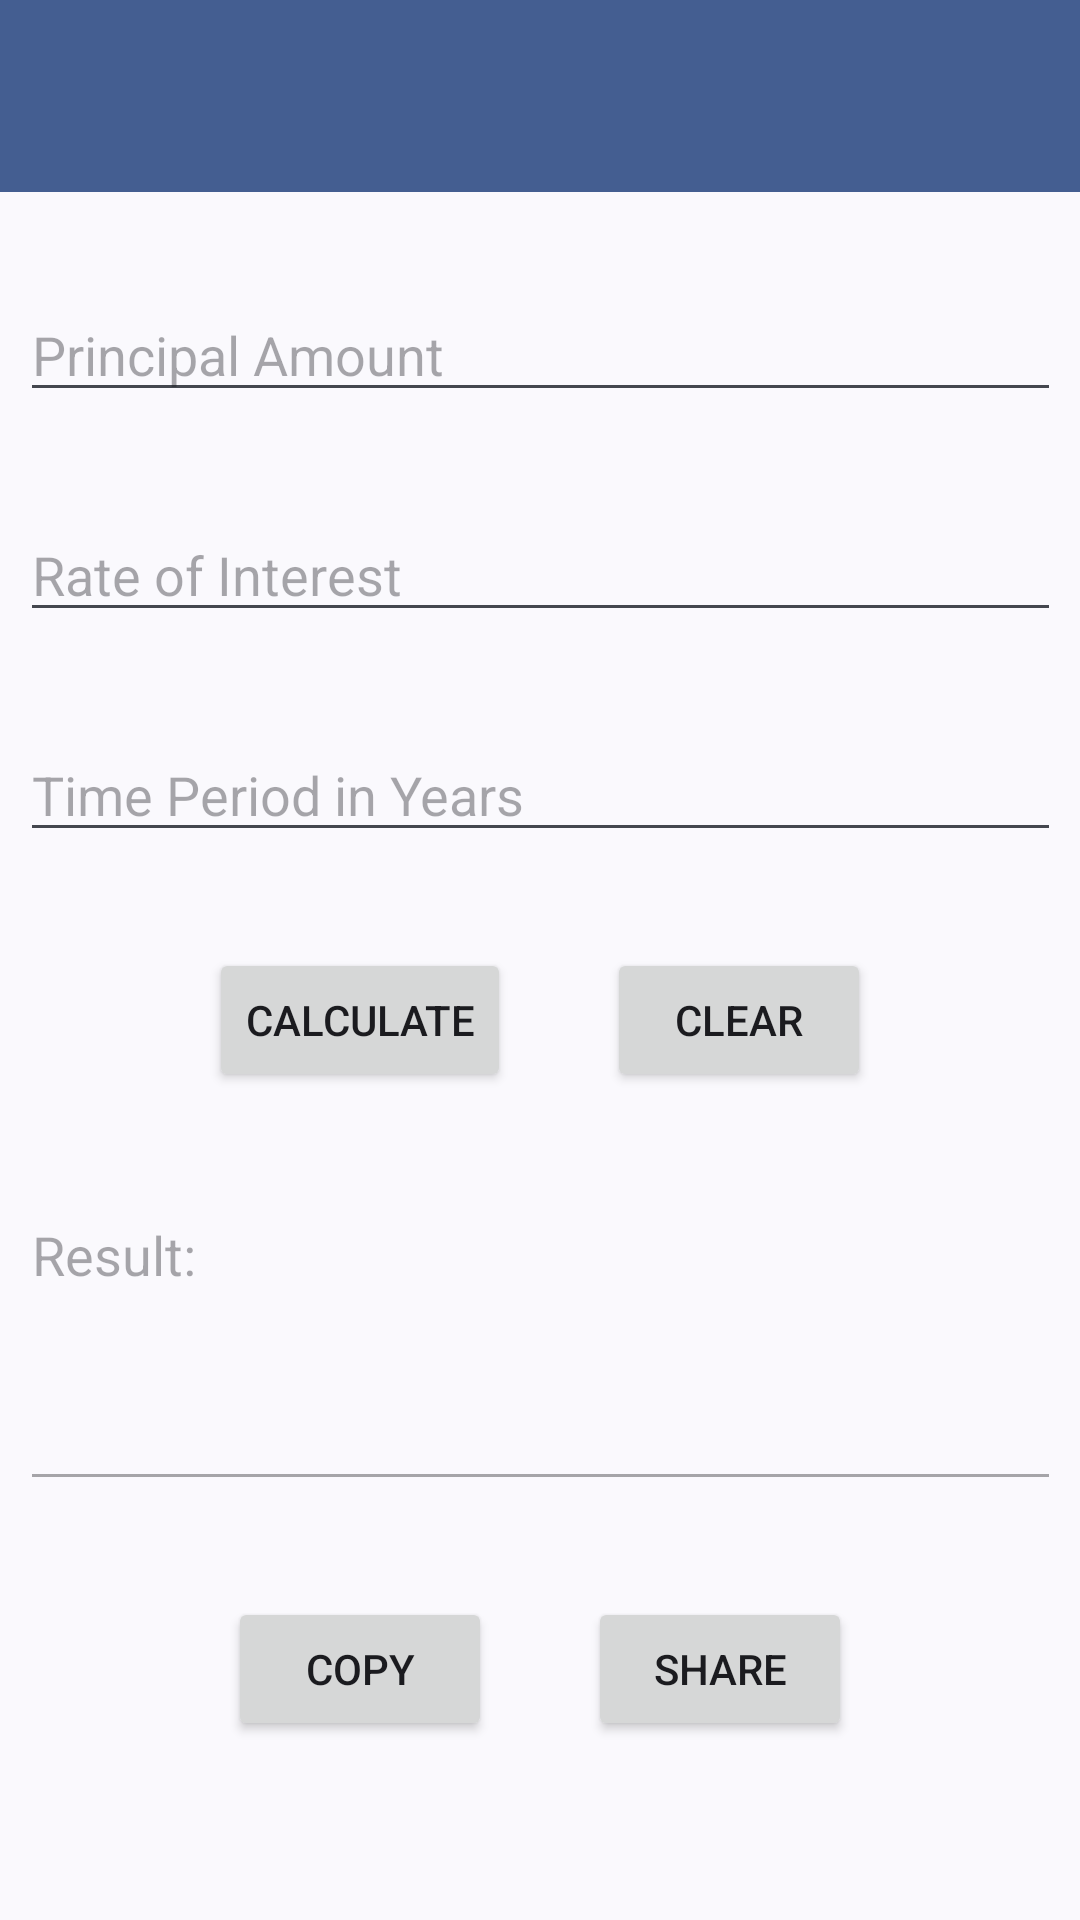

Produce the Android XML layout that renders to this screen, including the resource entries it uses.
<!-- AndroidManifest.xml: application theme Theme.ToolKit -->
<!-- res/layout/tool_loan_calculator.xml -->
<?xml version="1.0" encoding="utf-8"?>
<androidx.constraintlayout.widget.ConstraintLayout xmlns:android="http://schemas.android.com/apk/res/android"
    xmlns:app="http://schemas.android.com/apk/res-auto"
    xmlns:tools="http://schemas.android.com/tools"
    android:id="@+id/main"
    android:layout_width="match_parent"
    android:layout_height="match_parent"
    tools:context=".tools.LoanCalculator">

    <include
        android:id="@+id/incAppbar"
        layout="@layout/bar_top"
        android:layout_width="0dp"
        android:layout_height="wrap_content"
        app:layout_constraintEnd_toEndOf="parent"
        app:layout_constraintStart_toStartOf="parent"
        app:layout_constraintTop_toTopOf="parent" />

    <EditText
        android:id="@+id/principalText"
        android:layout_width="347dp"
        android:layout_height="wrap_content"
        android:layout_marginStart="32dp"
        android:layout_marginTop="32dp"
        android:layout_marginEnd="32dp"
        android:ems="10"
        android:hint="Principal Amount"
        android:inputType="numberDecimal"
        app:layout_constraintEnd_toEndOf="parent"
        app:layout_constraintStart_toStartOf="parent"
        app:layout_constraintTop_toBottomOf="@id/incAppbar"/>

    <EditText
        android:id="@+id/rateText"
        android:layout_width="347dp"
        android:layout_height="wrap_content"
        android:layout_marginStart="32dp"
        android:layout_marginTop="32dp"
        android:layout_marginEnd="32dp"
        android:ems="10"
        android:hint="Rate of Interest"
        android:inputType="numberDecimal"
        app:layout_constraintEnd_toEndOf="parent"
        app:layout_constraintStart_toStartOf="parent"
        app:layout_constraintTop_toBottomOf="@+id/principalText" />

    <EditText
        android:id="@+id/timeText"
        android:layout_width="347dp"
        android:layout_height="wrap_content"
        android:layout_marginStart="32dp"
        android:layout_marginTop="32dp"
        android:layout_marginEnd="32dp"
        android:ems="10"
        android:hint="Time Period in Years"
        android:inputType="numberDecimal"
        app:layout_constraintEnd_toEndOf="parent"
        app:layout_constraintStart_toStartOf="parent"
        app:layout_constraintTop_toBottomOf="@+id/rateText" />

    <LinearLayout
        android:id="@+id/linearLayout"
        android:layout_width="347dp"
        android:layout_height="wrap_content"
        android:layout_marginStart="32dp"
        android:layout_marginTop="32dp"
        android:layout_marginEnd="32dp"
        android:gravity="center"
        android:orientation="horizontal"
        app:layout_constraintEnd_toEndOf="parent"
        app:layout_constraintStart_toStartOf="parent"
        app:layout_constraintTop_toBottomOf="@+id/timeText">

        <Button
            android:id="@+id/calcBtn"
            android:layout_width="wrap_content"
            android:layout_height="wrap_content"
            android:layout_marginEnd="16dp"
            android:text="Calculate" />

        <Button
            android:id="@+id/clearBtn"
            android:layout_width="wrap_content"
            android:layout_height="wrap_content"
            android:layout_marginStart="16dp"
            android:text="Clear" />
    </LinearLayout>

    <EditText
        android:id="@+id/resultText"
        android:layout_width="347dp"
        android:layout_height="wrap_content"
        android:layout_marginStart="32dp"
        android:layout_marginTop="32dp"
        android:layout_marginEnd="32dp"
        android:ems="10"
        android:enabled="false"
        android:gravity="start|top"
        android:hint="Result: "
        android:inputType="textMultiLine"
        android:lines="4"
        app:layout_constraintEnd_toEndOf="parent"
        app:layout_constraintStart_toStartOf="parent"
        app:layout_constraintTop_toBottomOf="@+id/linearLayout" />

    <LinearLayout
        android:layout_width="347dp"
        android:layout_height="wrap_content"
        android:layout_marginStart="32dp"
        android:layout_marginTop="32dp"
        android:layout_marginEnd="32dp"
        android:gravity="center"
        android:orientation="horizontal"
        app:layout_constraintEnd_toEndOf="parent"
        app:layout_constraintStart_toStartOf="parent"
        app:layout_constraintTop_toBottomOf="@+id/resultText">

        <Button
            android:id="@+id/copyBtn"
            android:layout_width="wrap_content"
            android:layout_height="wrap_content"
            android:layout_marginRight="16dp"
            android:text="Copy" />

        <Button
            android:id="@+id/shareBtn"
            android:layout_width="wrap_content"
            android:layout_height="wrap_content"
            android:layout_marginLeft="16dp"
            android:text="Share" />
    </LinearLayout>
</androidx.constraintlayout.widget.ConstraintLayout>
<!-- res/layout/bar_top.xml (included above) -->
<?xml version="1.0" encoding="utf-8"?>
<androidx.constraintlayout.widget.ConstraintLayout xmlns:android="http://schemas.android.com/apk/res/android"
    xmlns:app="http://schemas.android.com/apk/res-auto"
    android:layout_width="match_parent"
    android:layout_height="wrap_content">

    <com.google.android.material.appbar.MaterialToolbar
        android:id="@+id/materialToolbar"
        android:layout_width="0dp"
        android:layout_height="wrap_content"
        android:background="?attr/colorPrimary"
        android:minHeight="?attr/actionBarSize"
        android:theme="?attr/actionBarTheme"
        app:layout_constraintEnd_toEndOf="parent"
        app:layout_constraintStart_toStartOf="parent"
        app:layout_constraintTop_toTopOf="parent"
        app:titleCentered="true" />

</androidx.constraintlayout.widget.ConstraintLayout>
<!-- resources referenced by this layout -->
<resources>
  <style name="Theme.ToolKit" parent="Base.Theme.ToolKit" />
  <style name="Base.Theme.ToolKit" parent="Theme.Material3.DynamicColors.DayNight.NoActionBar">
          
          
      </style>
</resources>
